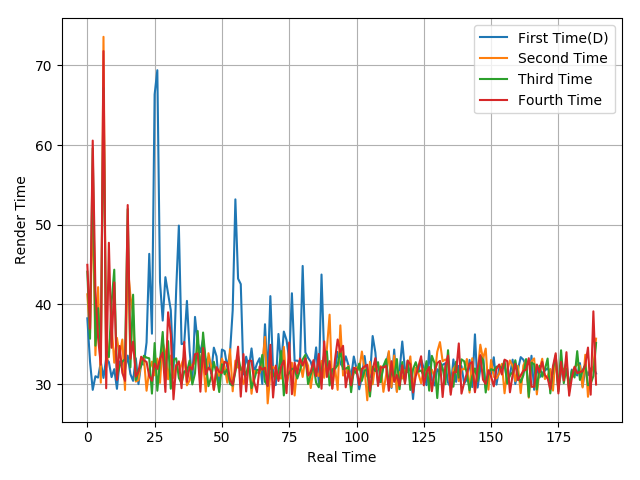

The file beside this chart, header and first rows:
38.25, 32.8, 29.27, 30.98, 30.81, 32.77, 30.77, 33.23, 32.77, 30.87, 31.87, 29.4, 32.84, 32.74, 31.79, 33.57, 31.25, 30.4, 33.24, 29.99, 32.57, 32.44, 35.22, 46.35
41.27, 36.39, 53.28, 33.62, 42.17, 30.17, 73.6, 32.07, 34.37, 37.45, 32.68, 35.79, 33.59, 35.59, 29.26, 44.86, 41.09, 38.61, 30.31, 30.49, 32.85, 33.34, 29.16, 31.69
44.11, 35.69, 59.6, 34.82, 39.53, 33.45, 67.17, 34.37, 33.38, 40.23, 44.36, 30.99, 32.27, 32.82, 33.14, 51.98, 32.09, 41.22, 30.51, 31.69, 32.27, 33.55, 33.32, 33.23
44.97, 36.94, 60.57, 41.7, 35.77, 32.42, 71.81, 29.47, 47.74, 34.55, 42.76, 30.52, 34.78, 31.41, 30.4, 52.48, 33.17, 35.32, 30.94, 31.56, 33.43, 32.97, 32.78, 30.98
